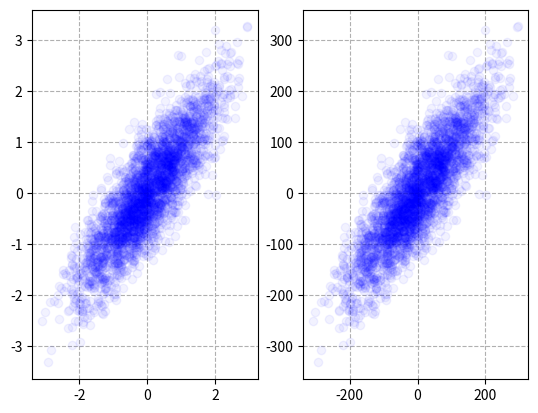

Python code for this plot:
import numpy as np
import matplotlib.pyplot as plt

def randon_plt():
    mean = np.array([0,0])
    conv = np.array([[1,0],[0,1]])

    x,y = np.random.multivariate_normal(mean=mean, cov=conv, size=5000).T

    plt.figure(figsize=(6,6))
    plt.plot(x,y,'ro',alpha=0.2)
    plt.gca().axes.set_xlim(-4,4) # 移动坐标轴
    plt.gca().axes.set_ylim(-4,4)
    plt.grid(ls='--')
    plt.show()

def multivariate_normal():
    mean = np.array([0,0])
    conv_1 = np.array([[1,0],[0,1]])
    conv_2 = np.array([[4,0],[0,0.25]])

    x1,y1 = np.random.multivariate_normal(mean=mean, cov=conv_1, size=5000).T
    x2,y2 = np.random.multivariate_normal(mean=mean, cov=conv_2, size=5000).T

    plt.figure(figsize=(6,6))
    plt.plot(x1,y1,'ro',alpha=0.05)
    plt.plot(x2,y2,'bo',alpha=0.05)
    plt.gca().axes.set_xlim(-6,6)
    plt.gca().axes.set_ylim(-6,6)
    plt.grid(ls='--')
    plt.show()

def cov():
    fig, ax = plt.subplots(1, 2)
    mean = np.array([0,0])

    conv = np.array([[1, 0.85],
                    [0.85, 1]])

    x_1, y_1 = np.random.multivariate_normal(mean=mean, cov=conv, size=3000).T
    x_2 = x_1*100
    y_2 = y_1*100

    ax[0].plot(x_1, y_1, 'bo', alpha=0.05)
    ax[1].plot(x_2, y_2, 'bo', alpha=0.05)

    S_1 = np.vstack((x_1, y_1))
    S_2 = np.vstack((x_2, y_2))
    print(np.cov(S_1))
    print(np.cov(S_2))

    ax[0].grid(ls='--')
    ax[1].grid(ls='--')
    plt.show()

# multivariate_normal()
cov()
